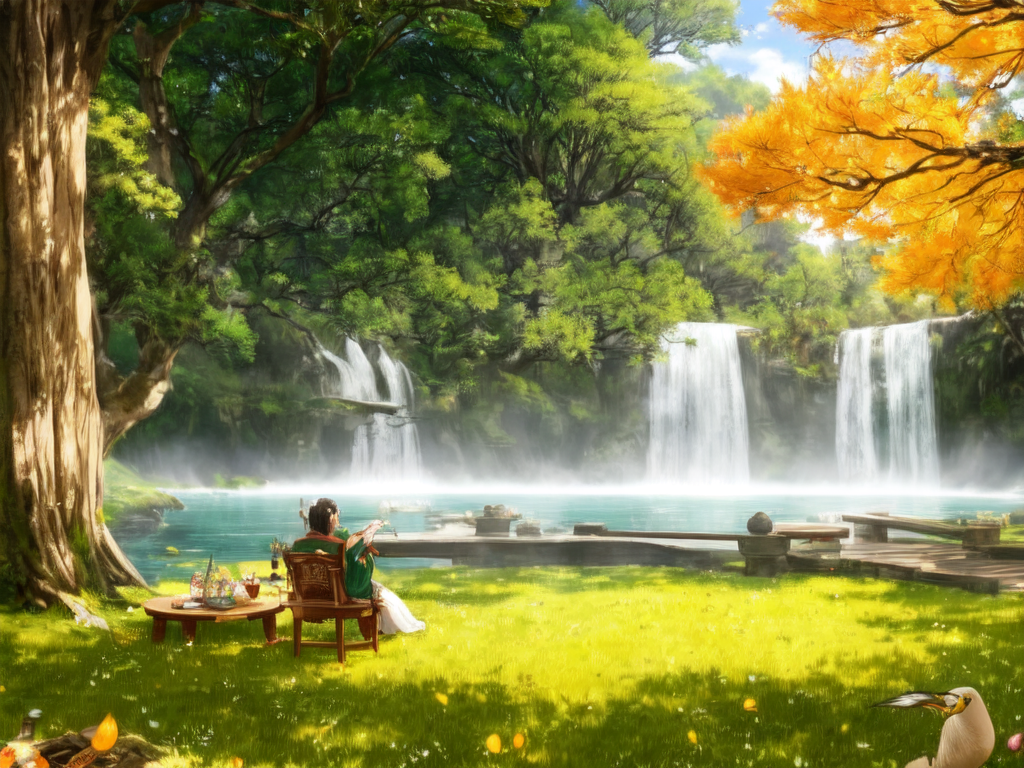
Generation parameters embedded in this image by AUTOMATIC1111 Stable Diffusion web UI or a fork of it (Forge, ...) (PNG 'parameters' text chunk):
sasu, rimu,((best quality)), ((masterpiece)), ((ultra-detailed)), (official art),[land_style|elden_ring|between_lands]
Negative prompt: ((((ugly)))), (((duplicate))), ((morbid)), ((mutilated)), (((tranny))), (((trans))), (((trannsexual))), (hermaphrodite), [out of frame], extra fingers, mutated hands, ((poorly drawn hands)), ((poorly drawn face)), (((mutation))), (((deformed))), ((ugly)), blurry, ((bad anatomy)), (((bad proportions))), ((extra limbs)), cloned face, (((disfigured))), out of frame, ugly, extra limbs, (bad anatomy), gross proportions, (malformed limbs), ((missing arms)), ((missing legs)), (((extra arms))), (((extra legs))), mutated hands, (fused fingers), (too many fingers), (((long neck))), lowres, bad anatomy, bad hands, text, error, missing fingers, extra digit, fewer digits, cropped, worst quality, low quality, normal quality, jpeg artifacts, signature, watermark, username, blurry, artist name
Steps: 28, Sampler: DPM++ 2S a Karras, CFG scale: 7, Seed: 1462229749, Size: 1024x768, Model hash: 5536fb66, Batch size: 4, Batch pos: 2, Denoising strength: 0.55, First pass size: 0x0